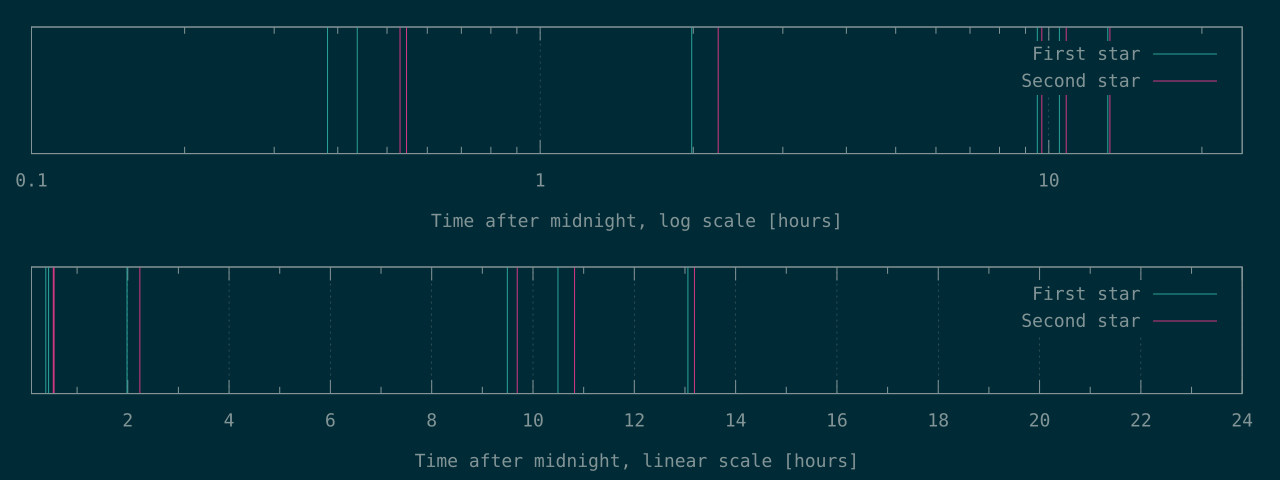

Source data for this figure (header and first rows):
1375	1909
1573	1966
7149	8060
34178	34880
37774	38953
47009	47473
